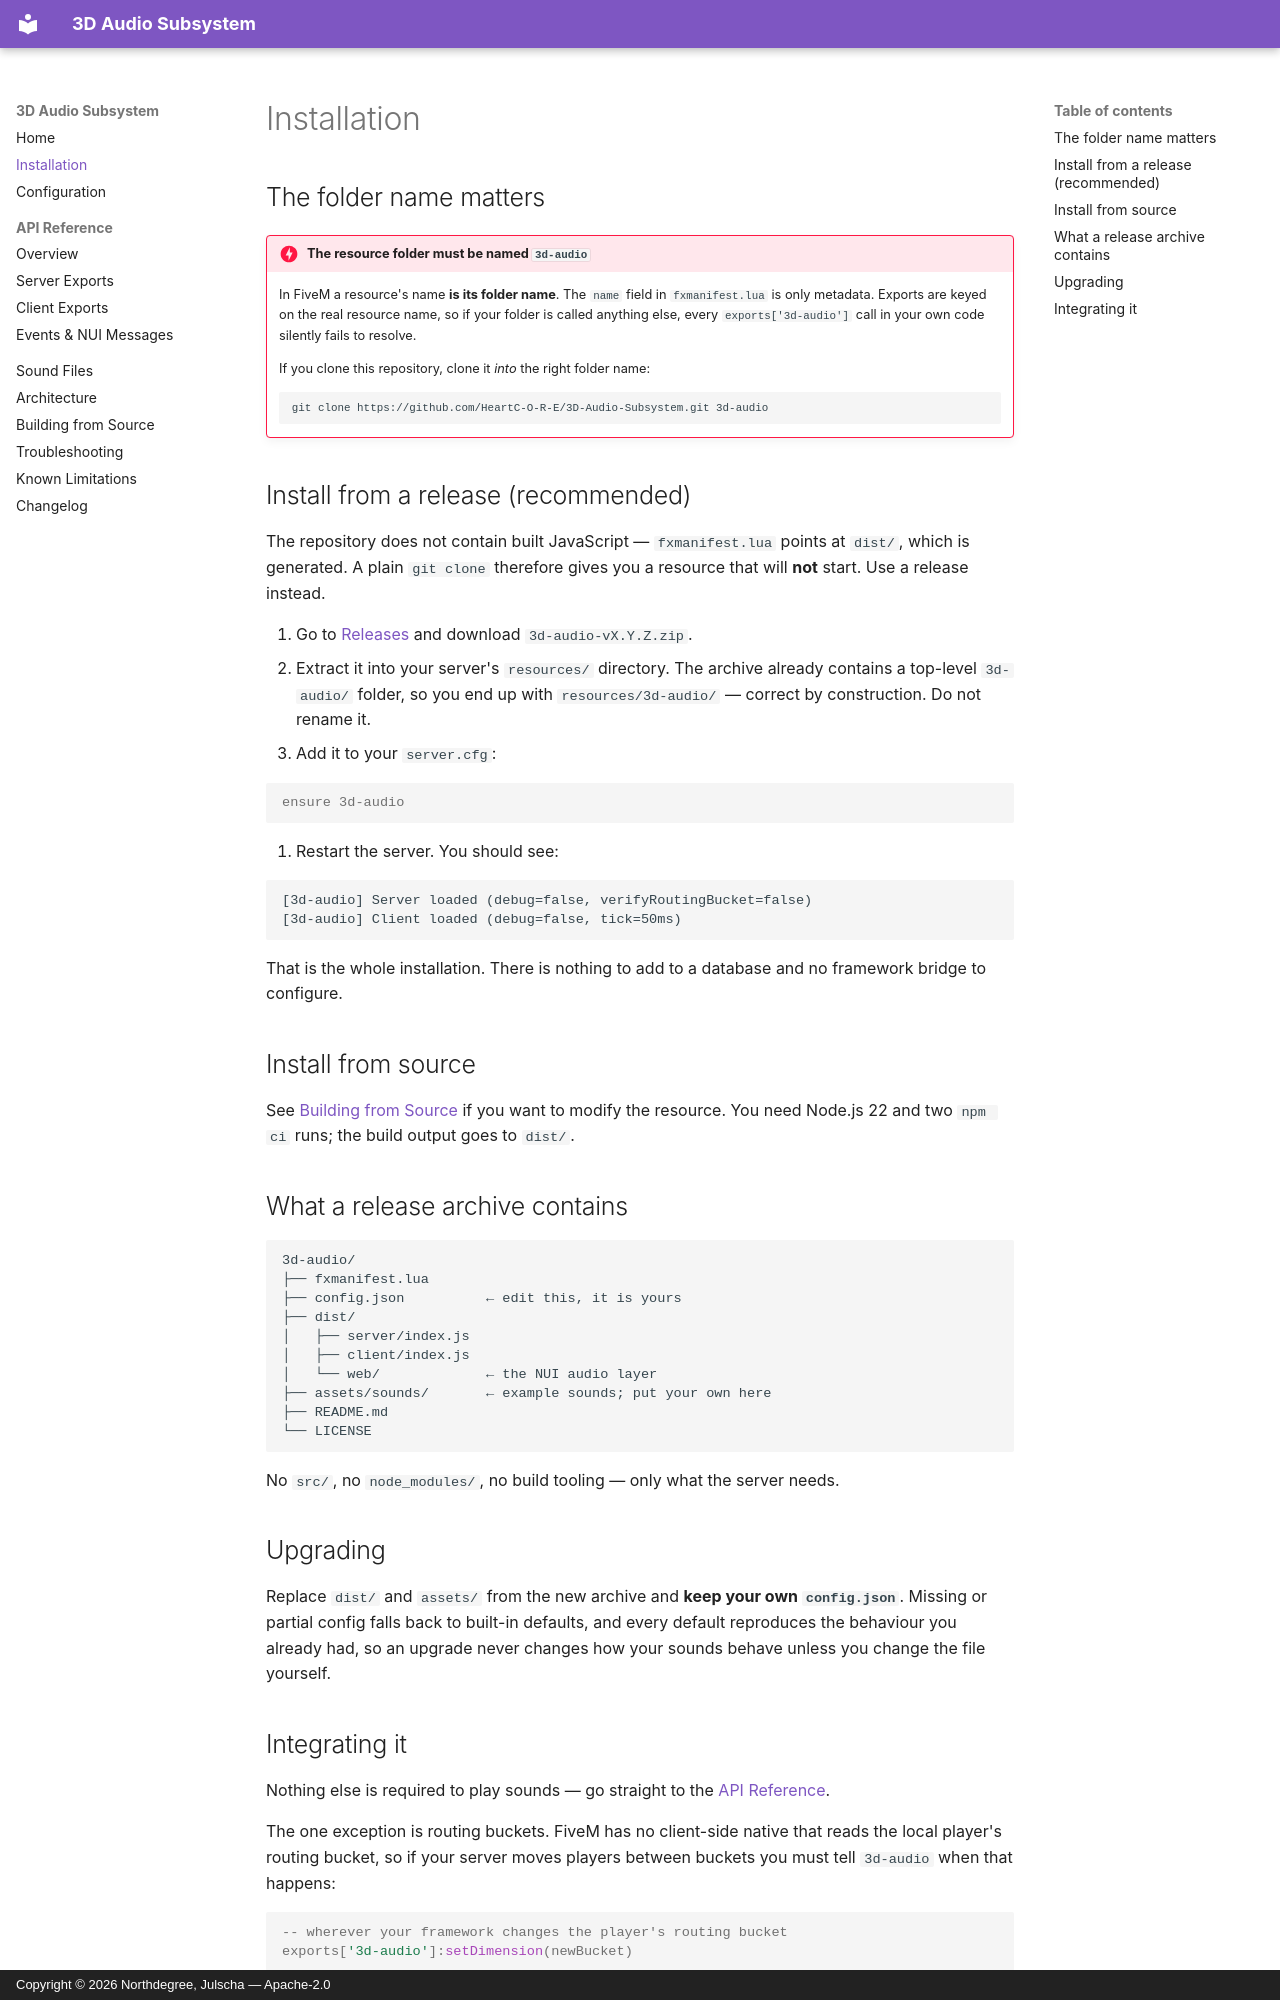

repository: HeartC-O-R-E/3D-Audio-Subsystem · page: installation/index.html · generator: mkdocs · copyright: Copyright © 2026 Northdegree, Julscha — Apache-2.0

# Installation

## The folder name matters

!!! danger "The resource folder must be named `3d-audio`"
    In FiveM a resource's name **is its folder name**. The `name` field in
    `fxmanifest.lua` is only metadata. Exports are keyed on the real resource
    name, so if your folder is called anything else, every
    `exports['3d-audio']` call in your own code silently fails to resolve.

    If you clone this repository, clone it *into* the right folder name:

    ```bash
    git clone https://github.com/HeartC-O-R-E/3D-Audio-Subsystem.git 3d-audio
    ```

## Install from a release (recommended)

The repository does not contain built JavaScript — `fxmanifest.lua` points at
`dist/`, which is generated. A plain `git clone` therefore gives you a resource
that will **not** start. Use a release instead.

1. Go to [Releases](https://github.com/HeartC-O-R-E/3D-Audio-Subsystem/releases)
   and download `3d-audio-vX.Y.Z.zip`.
2. Extract it into your server's `resources/` directory. The archive already
   contains a top-level `3d-audio/` folder, so you end up with
   `resources/3d-audio/` — correct by construction. Do not rename it.
3. Add it to your `server.cfg`:

   ```cfg
   ensure 3d-audio
   ```

4. Restart the server. You should see:

   ```text
   [3d-audio] Server loaded (debug=false, verifyRoutingBucket=false)
   [3d-audio] Client loaded (debug=false, tick=50ms)
   ```

That is the whole installation. There is nothing to add to a database and no
framework bridge to configure.

## Install from source

See [Building from Source](building.md) if you want to modify the resource. You
need Node.js 22 and two `npm ci` runs; the build output goes to `dist/`.

## What a release archive contains

```text
3d-audio/
├── fxmanifest.lua
├── config.json          ← edit this, it is yours
├── dist/
│   ├── server/index.js
│   ├── client/index.js
│   └── web/             ← the NUI audio layer
├── assets/sounds/       ← example sounds; put your own here
├── README.md
└── LICENSE
```

No `src/`, no `node_modules/`, no build tooling — only what the server needs.

## Upgrading

Replace `dist/` and `assets/` from the new archive and **keep your own
`config.json`**. Missing or partial config falls back to built-in defaults, and
every default reproduces the behaviour you already had, so an upgrade never
changes how your sounds behave unless you change the file yourself.
